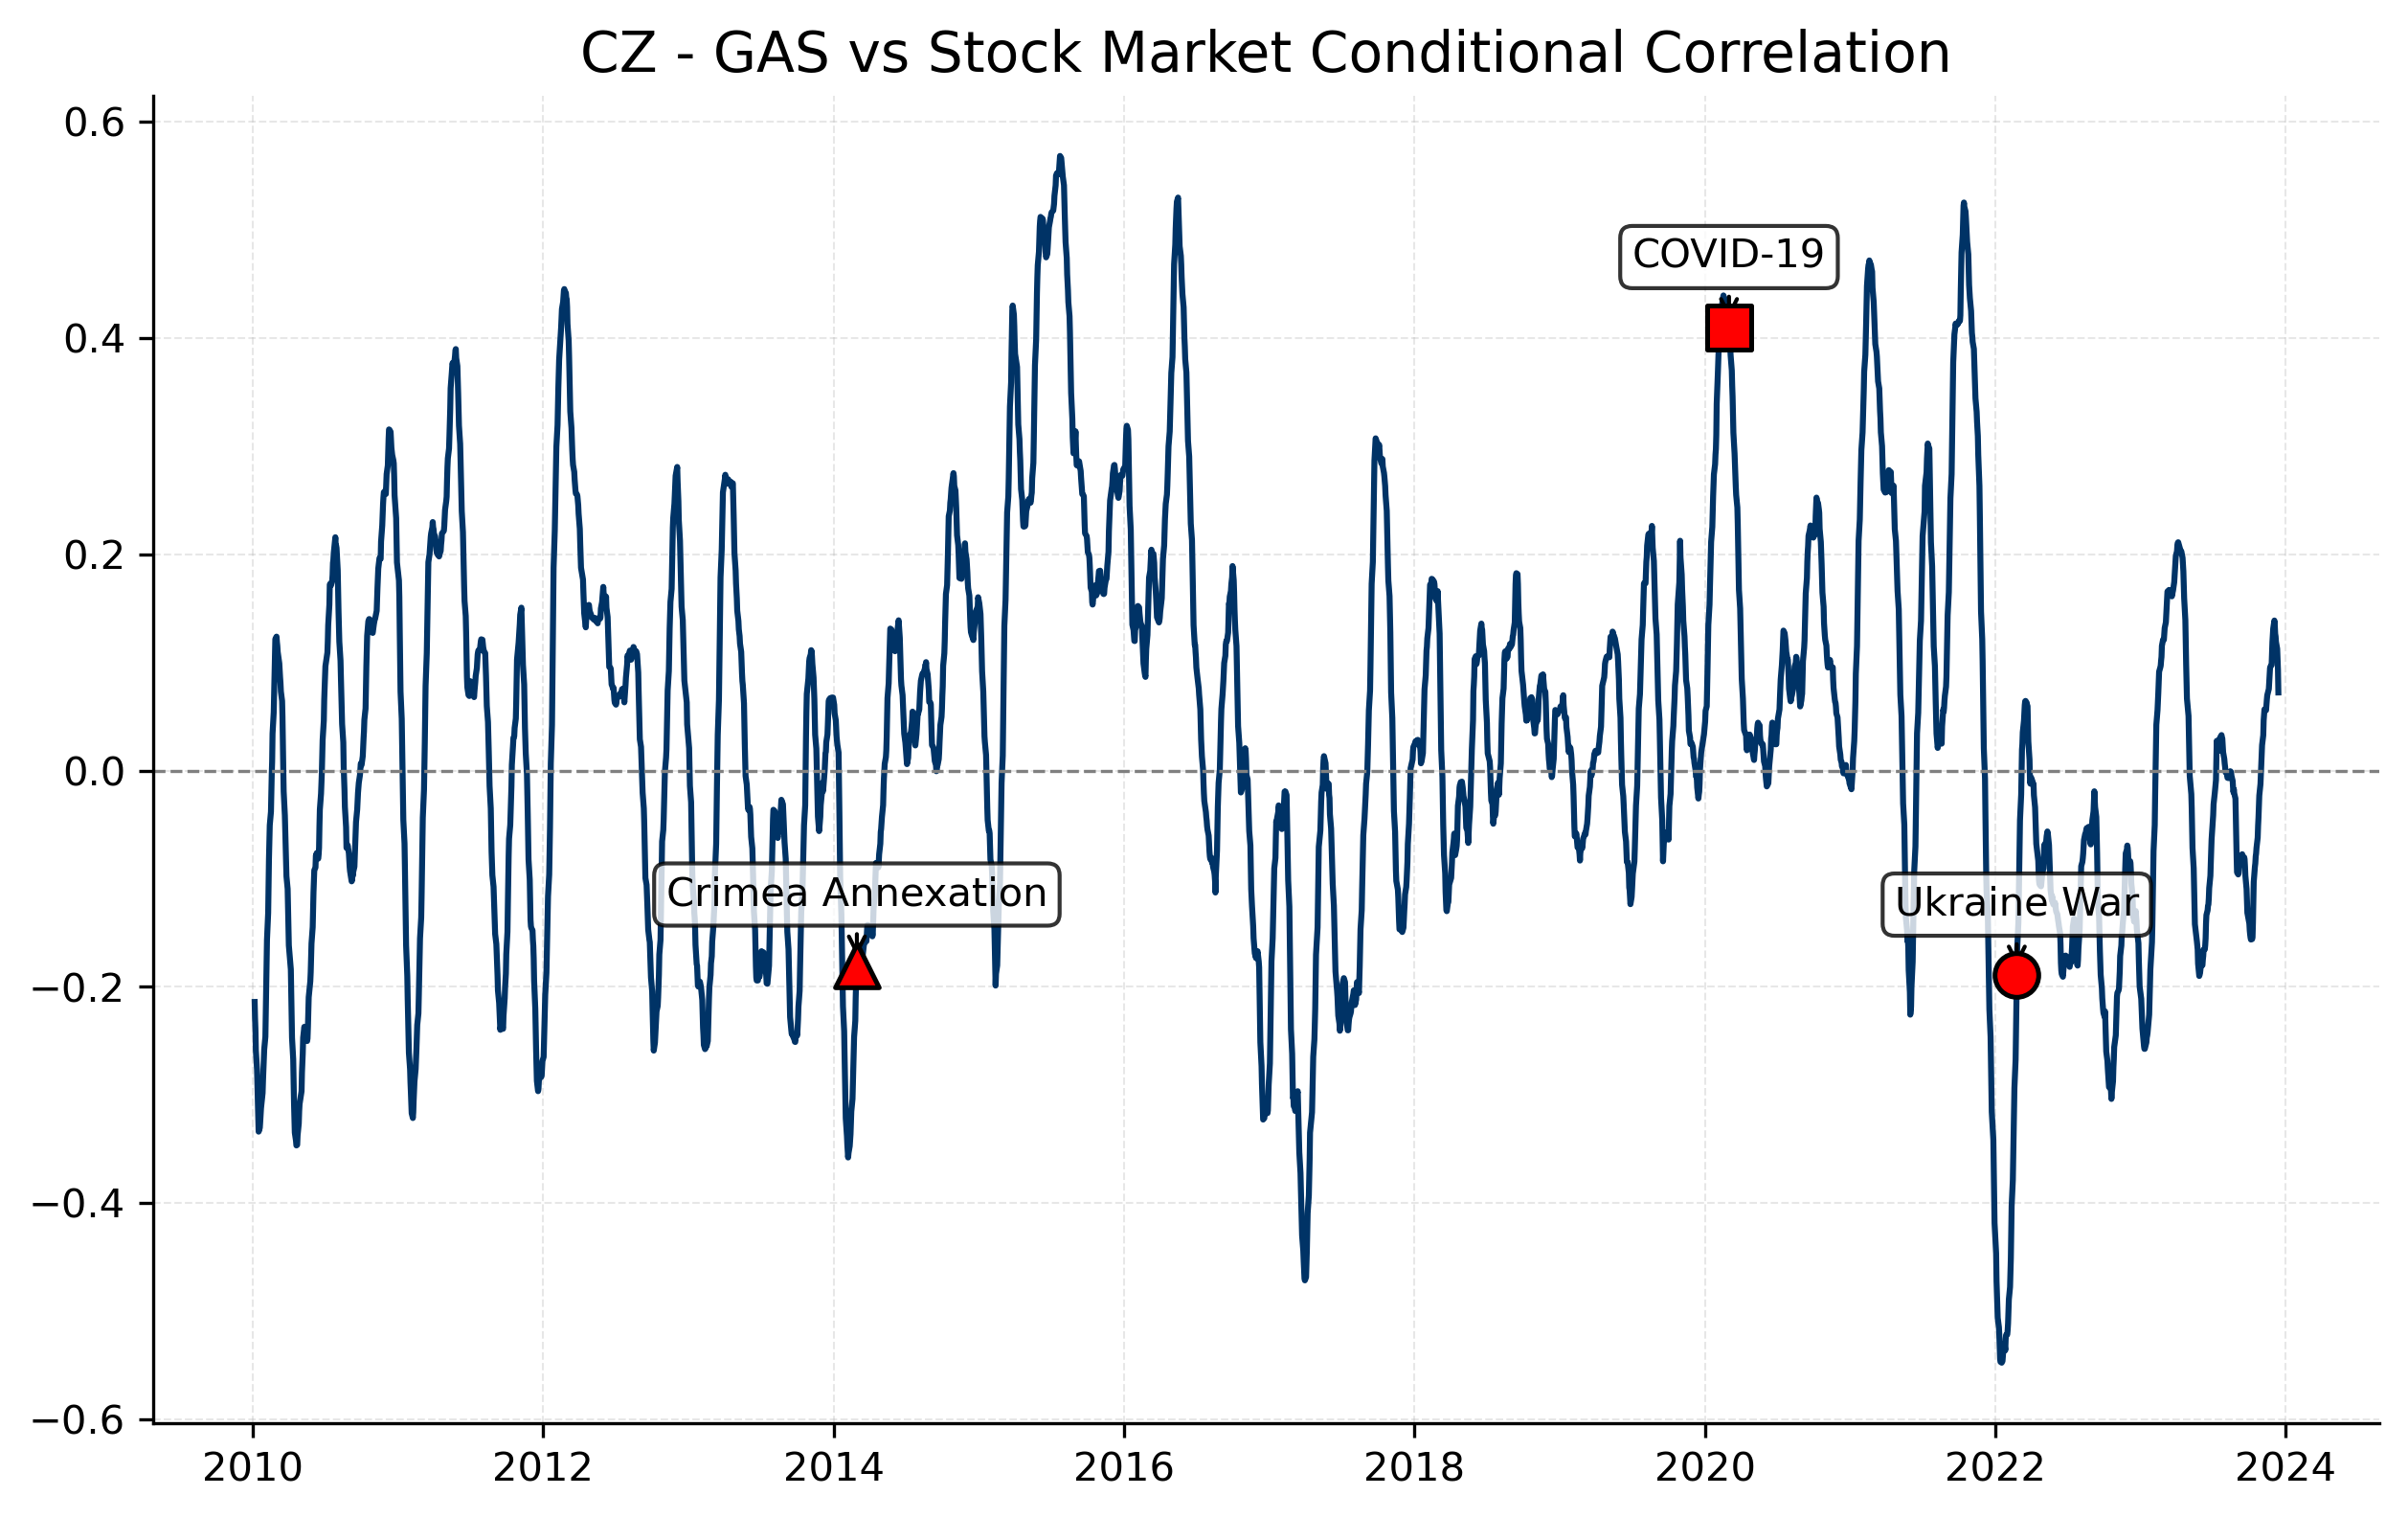

Data behind this chart, as committed beside it:
Date, 0
2023-12-29, 
2023-12-28, 
2023-12-27, 
2023-12-22, 
2023-12-21, 
2023-12-20, 
2023-12-19, 
2023-12-18, 
2023-12-15, 
2023-12-14, 0.0723
2023-12-13, 0.09338
2023-12-12, 0.103
2023-12-11, 0.1128
2023-12-08, 0.119
2023-12-07, 0.1242
2023-12-06, 0.1265
2023-12-05, 0.1344
2023-12-04, 0.1388
2023-12-01, 0.1313
2023-11-30, 0.125
2023-11-29, 0.1188
2023-11-28, 0.1084
2023-11-27, 0.09769
2023-11-24, 0.09624
2023-11-23, 0.09479
2023-11-22, 0.08772
2023-11-21, 0.08185
2023-11-20, 0.07551
2023-11-16, 0.06961
2023-11-15, 0.06554
2023-11-14, 0.0603
2023-11-13, 0.05579
2023-11-10, 0.05579
2023-11-09, 0.05664
2023-11-08, 0.05141
2023-11-07, 0.04641
2023-11-06, 0.03274
2023-11-03, 0.02358
2023-11-02, 0.01472
2023-11-01, 0.007343
2023-10-31, -0.001867
2023-10-30, -0.0123
2023-10-27, -0.02308
2023-10-26, -0.03328
2023-10-25, -0.04339
2023-10-24, -0.05092
2023-10-23, -0.06189
2023-10-20, -0.07149
2023-10-19, -0.0767
2023-10-18, -0.07928
2023-10-17, -0.08574
2023-10-16, -0.08877
2023-10-13, -0.1031
2023-10-12, -0.1243
2023-10-11, -0.141
2023-10-10, -0.1542
2023-10-09, -0.1559
2023-10-06, -0.1562
2023-10-05, -0.1545
2023-10-04, -0.1516
... 3,440 more rows
